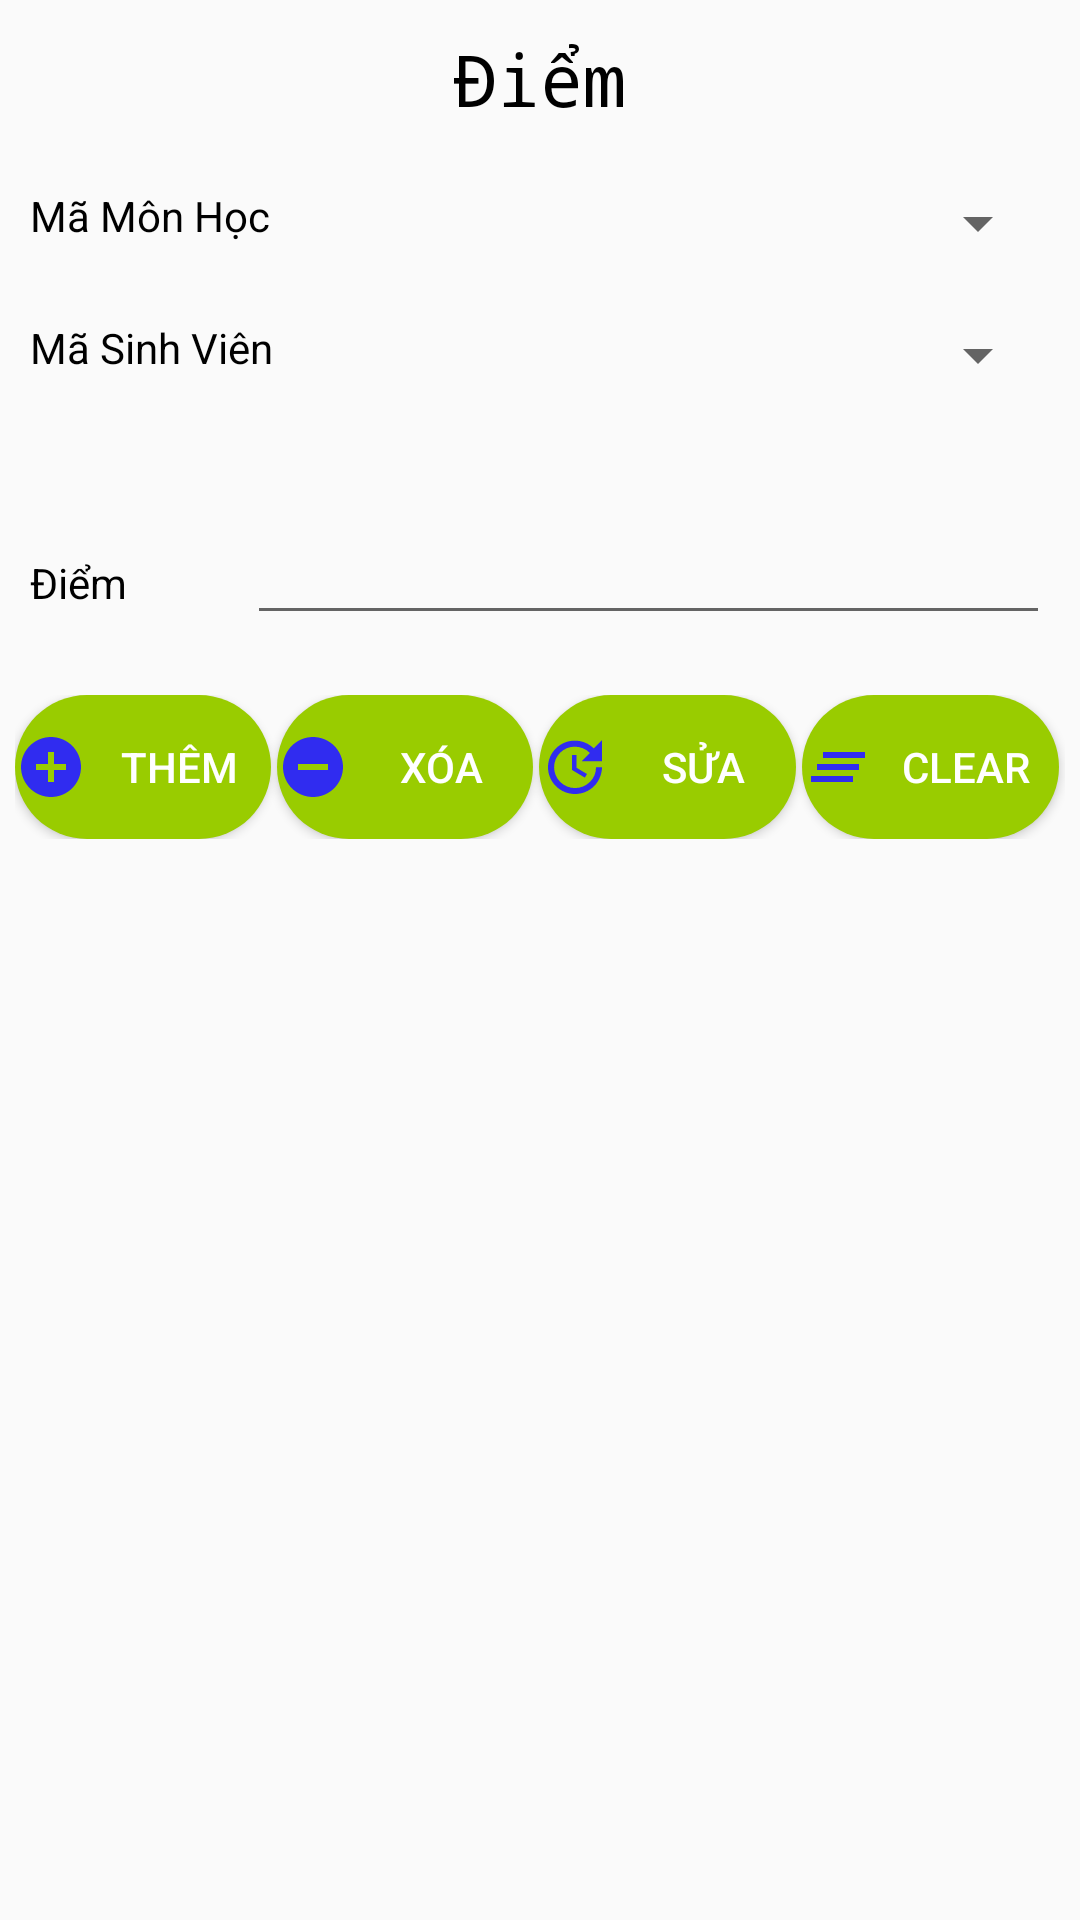

Write the Android layout XML for this screen, with the resource values it uses.
<!-- AndroidManifest.xml: application theme AppTheme -->
<!-- res/layout/activity_chi_tiet_sd.xml -->
<?xml version="1.0" encoding="utf-8"?>
<LinearLayout xmlns:android="http://schemas.android.com/apk/res/android"
    xmlns:app="http://schemas.android.com/apk/res-auto"
    xmlns:tools="http://schemas.android.com/tools"
    android:layout_width="match_parent"
    android:layout_height="wrap_content"
    android:orientation="vertical"
    tools:context=".GiaoDien.ActivityChiTietSD">

    <TextView
        style="@style/title"
        android:text="@string/Point" />

    <LinearLayout
        style="@style/linearBt"
        android:layout_margin="5dp"
        android:layout_marginTop="5dp">

        <TextView
            style="@style/textView"
            android:text="@string/SubjectCode" />

        <Spinner
            android:layout_marginStart="30sp"
            android:id="@+id/sp_maPhong"
            style="@style/editText"
            android:layout_marginLeft="30sp" />

    </LinearLayout>

    <LinearLayout
        style="@style/linearBt"
        android:layout_margin="5dp"
        android:layout_marginTop="5dp">

        <TextView
            style="@style/textView"
            android:text="@string/StudentCode" />

        <Spinner
            android:layout_marginStart="20sp"
            android:id="@+id/sp_MaThietBi"
            style="@style/spinner"
            android:layout_marginLeft="20sp" />

    </LinearLayout>

    <LinearLayout
        style="@style/linearBt"
        android:layout_margin="5dp"
        android:layout_marginTop="5dp">



    </LinearLayout>

    <LinearLayout
        style="@style/linearBt"
        android:layout_margin="5dp"
        android:layout_marginTop="5dp">

        <TextView
            style="@style/textView"
            android:text="@string/Point" />

        <EditText
           style="@style/editText"
            android:inputType="number"
            android:layout_marginStart="40sp"
            android:id="@+id/edit_soLuong"
            android:layout_marginLeft="40sp" />

    </LinearLayout>

    <LinearLayout
        style="@style/linearBt"
        android:layout_marginTop="5dp">

        <Button
            android:id="@+id/bt_add"
            style="@style/button"
            android:drawableStart="@drawable/ic_baseline_add_circle_24"
            android:text="@string/add"
            android:drawableLeft="@drawable/ic_baseline_add_circle_24" />

        <Button
            android:id="@+id/bt_remove"
            style="@style/button"
            android:drawableStart="@drawable/ic_baseline_remove_circle_24"
            android:text="@string/remove"
            android:drawableLeft="@drawable/ic_baseline_remove_circle_24" />

        <Button
            android:id="@+id/bt_update"
            style="@style/button"
            android:drawableStart="@drawable/ic_baseline_update_24"
            android:text="@string/update"
            android:drawableLeft="@drawable/ic_baseline_update_24" />

        <Button
            android:id="@+id/bt_clear"
            style="@style/button"
            android:drawableStart="@drawable/ic_baseline_clear_all_24"
            android:text="@string/clear"
            android:drawableLeft="@drawable/ic_baseline_clear_all_24" />

    </LinearLayout>

    <ListView
        android:id="@+id/listCTSD"
        style="@style/lv"
        android:layout_marginTop="5dp" />

</LinearLayout>
<!-- resources referenced by this layout -->
<resources>
  <!-- drawable ic_baseline_clear_all_24 (drawable) -->
  <vector android:height="24dp" android:tint="#302CF0"
      android:viewportHeight="24" android:viewportWidth="24"
      android:width="24dp" xmlns:android="http://schemas.android.com/apk/res/android">
      <path android:fillColor="#FF000000" android:pathData="M5,13h14v-2L5,11v2zM3,17h14v-2L3,15v2zM7,7v2h14L21,7L7,7z"/>
  </vector>
  <string name="Point">Điểm</string>
  <string name="StudentCode">Mã Sinh Viên</string>
  <string name="SubjectCode">Mã Môn Học</string>
  <string name="add">Thêm</string>
  <string name="clear">Clear</string>
  <string name="remove">Xóa</string>
  <string name="update">Sửa</string>
  <style name="button">
          <item name="android:background">@drawable/set_status_button</item>
          <item name="android:textColor">@android:color/white</item>
          <item name="android:layout_width">0dp</item>
          <item name="android:layout_height">wrap_content</item>
          <item name="android:layout_marginRight">2dp</item>
          <item name="android:layout_weight">1</item>
      </style>
  <style name="editText">
          <item name="android:layout_height">wrap_content</item>
          <item name="android:layout_width">match_parent</item>
      </style>
  <style name="linearBt">
          <item name="android:layout_width">match_parent</item>
          <item name="android:layout_height">wrap_content</item>
          <item name="android:orientation">horizontal</item>
          <item name="android:padding">5dp</item>
      </style>
  <style name="lv">
          <item name="android:padding">20dp</item>
          <item name="android:layout_width">match_parent</item>
          <item name="android:layout_height">wrap_content</item>
      </style>
  <style name="spinner">
          <item name="android:layout_height">wrap_content</item>
          <item name="android:layout_width">match_parent</item>
      </style>
  <style name="textView">
          <item name="android:layout_width">wrap_content</item>
          <item name="android:fontFamily">sans-serif</item>
          <item name="android:layout_height">wrap_content</item>
          <item name="android:textColor">@android:color/black</item>
      </style>
  <style name="AppTheme" parent="Theme.AppCompat.Light.DarkActionBar">
          
          <item name="colorPrimary">@color/colorPrimary</item>
          <item name="colorPrimaryDark">@color/colorPrimaryDark</item>
          <item name="colorAccent">@color/colorAccent</item>
      </style>
  <!-- drawable set_status_button (drawable) -->
  <?xml version="1.0" encoding="utf-8"?>
  <selector xmlns:android="http://schemas.android.com/apk/res/android">
      <item android:drawable="@drawable/bt_nonactived" android:state_pressed="false"/>
      <item android:drawable="@drawable/bt_actived" android:state_pressed="true"/>
  </selector>
  <color name="colorPrimary">#6200EE</color>
  <color name="colorPrimaryDark">#3700B3</color>
  <color name="colorAccent">#03DAC5</color>
  <!-- drawable bt_nonactived (drawable) -->
  <?xml version="1.0" encoding="utf-8"?>
  <shape xmlns:android="http://schemas.android.com/apk/res/android">
      <solid android:color="@android:color/holo_green_light"/>
  
      <corners android:topLeftRadius="25dp"
          android:topRightRadius="25dp"
          android:bottomLeftRadius="25dp"
          android:bottomRightRadius="25dp"
          />
  
  </shape>
  <!-- drawable bt_actived (drawable) -->
  <?xml version="1.0" encoding="utf-8"?>
  <shape xmlns:android="http://schemas.android.com/apk/res/android">
      <solid android:color="@android:color/holo_orange_dark"/>
  
      <corners android:topLeftRadius="25dp"
          android:topRightRadius="25dp"
          android:bottomLeftRadius="25dp"
          android:bottomRightRadius="25dp"
          />
  
  </shape>
</resources>
